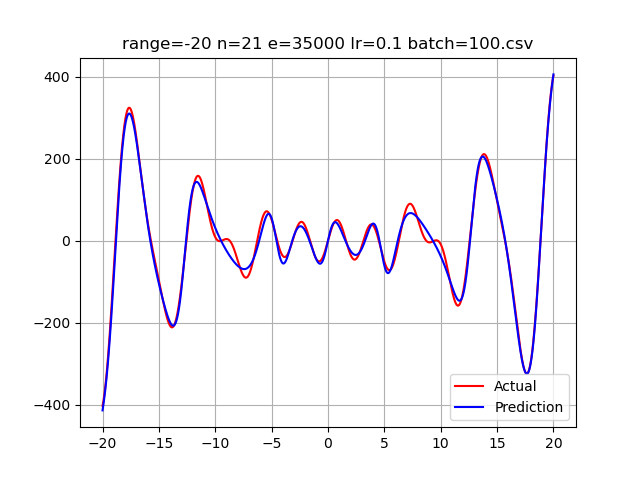

Data behind this chart, as committed beside it:
-20.0, -402.43375831501850112, -413.56078499984494
-19.99, -401.1, -411.8
-19.98, -399.7, -410.1
-19.97, -398.2, -408.3
-19.96, -396.7, -406.5
-19.95, -395.2, -404.6
-19.94, -393.6, -402.8
-19.93, -391.9, -400.9
-19.92, -390.3, -399
-19.91, -388.5, -397
-19.9, -386.7, -395
-19.89, -384.9, -393
-19.88, -383, -391
-19.87, -381.1, -388.9
-19.86, -379.1, -386.8
-19.85, -377.1, -384.7
-19.84, -375, -382.6
-19.83, -372.9, -380.4
-19.82, -370.7, -378.2
-19.81, -368.5, -375.9
-19.8, -366.3, -373.6
-19.79, -364, -371.3
-19.78, -361.6, -369
-19.77, -359.2, -366.6
-19.76, -356.8, -364.2
-19.75, -354.3, -361.8
-19.74, -351.8, -359.3
-19.73, -349.2, -356.8
-19.72, -346.6, -354.3
-19.71, -343.9, -351.7
-19.7, -341.2, -349.1
-19.69, -338.5, -346.5
-19.68, -335.7, -343.8
-19.67, -332.9, -341.1
-19.66, -330, -338.4
-19.65, -327.1, -335.6
-19.64, -324.1, -332.8
-19.63, -321.1, -329.9
-19.62, -318, -327.1
-19.61, -315, -324.2
-19.6, -311.8, -321.2
-19.59, -308.7, -318.3
-19.58, -305.5, -315.2
-19.57, -302.2, -312.2
-19.56, -298.9, -309.1
-19.55, -295.6, -306
-19.54, -292.2, -302.9
-19.53, -288.8, -299.7
-19.52, -285.4, -296.5
-19.51, -281.9, -293.2
-19.5, -278.4, -289.9
-19.49, -274.9, -286.6
-19.48, -271.3, -283.3
-19.47, -267.7, -279.9
-19.46, -264, -276.5
-19.45, -260.3, -273
-19.44, -256.6, -269.5
-19.43, -252.8, -266
-19.42, -249.1, -262.4
-19.41, -245.2, -258.8
-19.4, -241.4, -255.2
... 3,939 more rows
